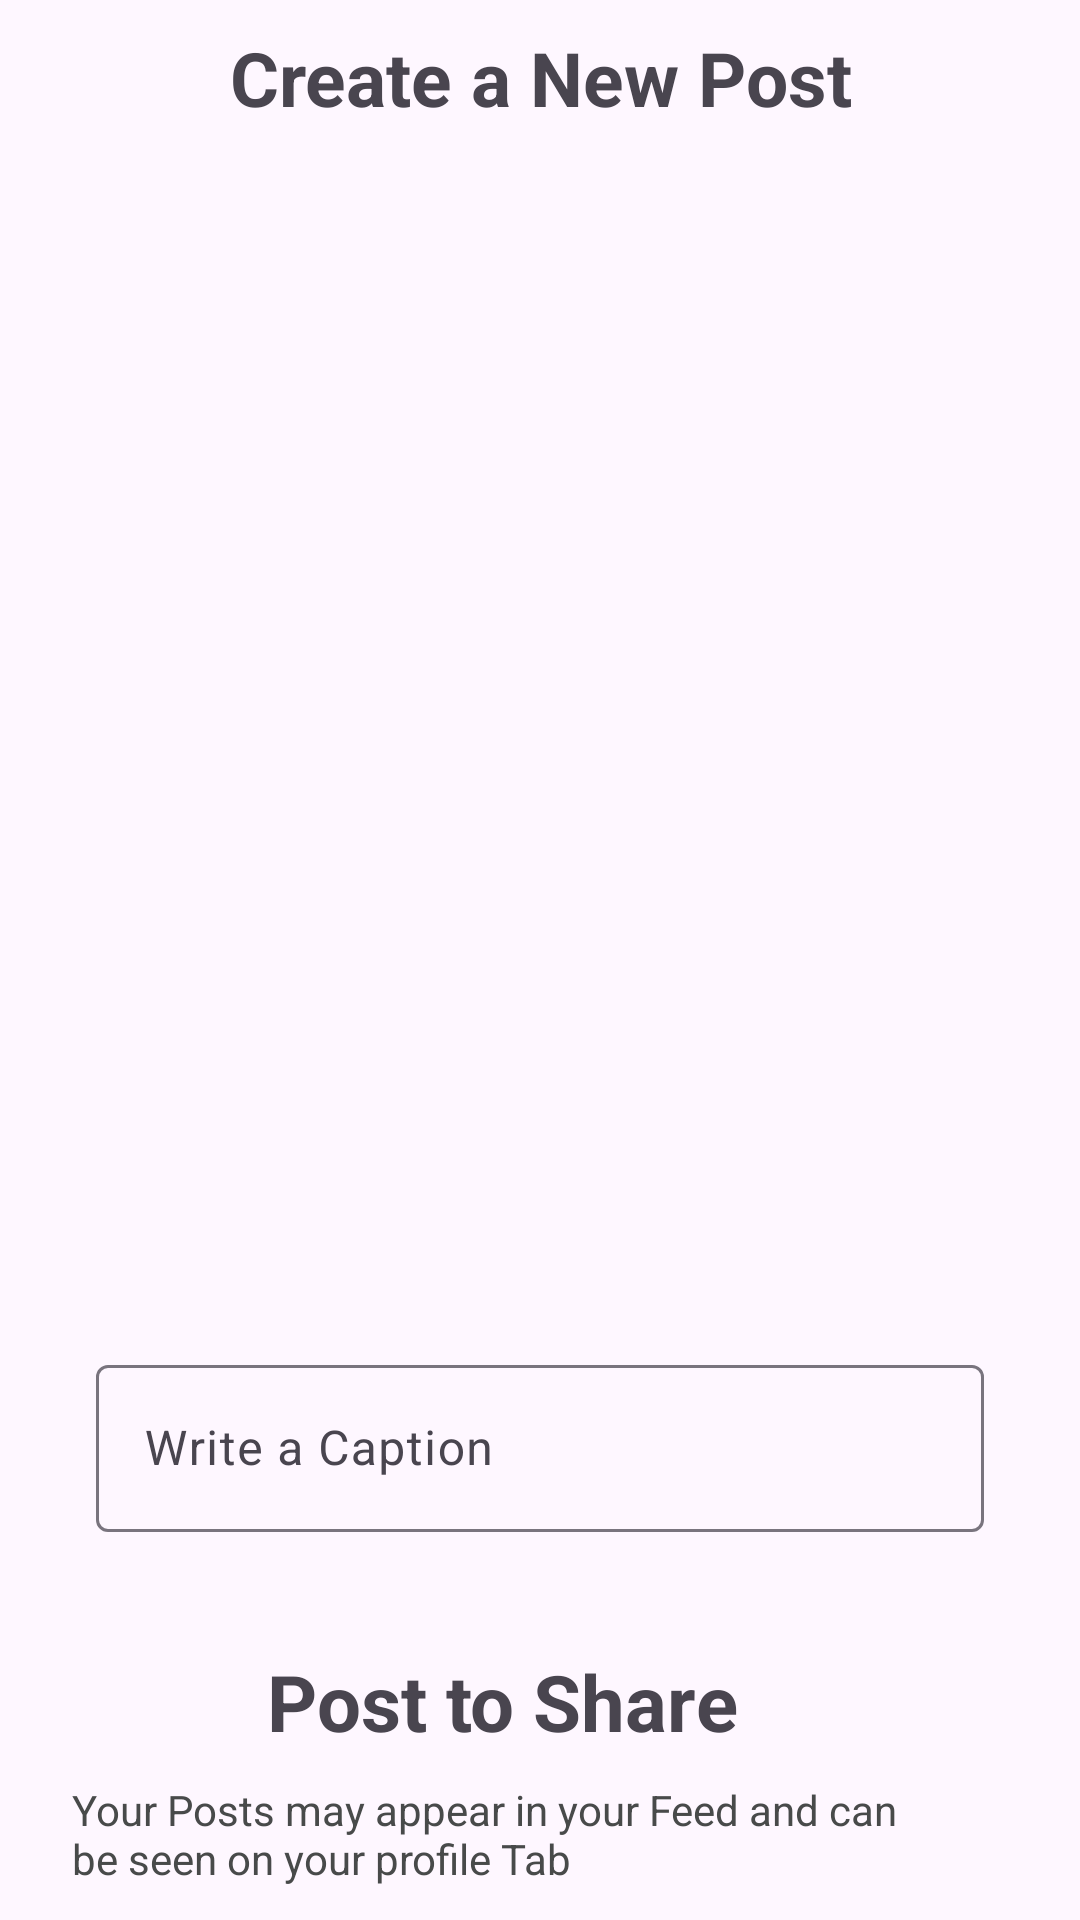

Layout XML and referenced resources for this Android screen:
<!-- AndroidManifest.xml: application theme Theme.Instamate -->
<!-- res/layout/fragment_post.xml -->
<?xml version="1.0" encoding="utf-8"?>
<FrameLayout xmlns:android="http://schemas.android.com/apk/res/android"
    xmlns:app="http://schemas.android.com/apk/res-auto"
    xmlns:tools="http://schemas.android.com/tools"
    android:layout_width="match_parent"
    android:layout_height="match_parent"
    tools:context=".fragments.PostFragment">

    <androidx.constraintlayout.widget.ConstraintLayout
        android:layout_width="match_parent"
        android:layout_height="match_parent">

        <TextView
            android:id="@+id/textView2"
            android:layout_width="match_parent"
            android:layout_height="wrap_content"
            android:layout_marginTop="5dp"
            android:padding="4dp"
            android:text="Create a New Post"
            android:textAlignment="center"
            android:textSize="25sp"
            android:textStyle="bold"
            app:layout_constraintBottom_toTopOf="@+id/postImage"
            app:layout_constraintEnd_toEndOf="parent"
            app:layout_constraintHorizontal_bias="0.495"
            app:layout_constraintStart_toStartOf="parent"
            app:layout_constraintTop_toTopOf="parent"
            app:layout_constraintVertical_bias="0.281" />

        <ImageView
            android:id="@+id/postImage"
            android:layout_width="386dp"
            android:layout_height="345dp"
            android:layout_marginTop="10dp"
            android:scaleType="fitCenter"
            android:src="@drawable/postpicture"
            app:layout_constraintBottom_toTopOf="@id/caption"
            app:layout_constraintEnd_toEndOf="parent"
            app:layout_constraintHorizontal_bias="0.48"
            app:layout_constraintStart_toStartOf="parent"
            app:layout_constraintTop_toBottomOf="@id/textView2" />

        <com.google.android.material.textfield.TextInputLayout
            android:id="@+id/caption"
            android:layout_width="match_parent"
            android:layout_height="wrap_content"
            android:layout_marginStart="32dp"
            android:layout_marginTop="48dp"
            android:layout_marginEnd="32dp"
            android:hint="Write a Caption"
            app:layout_constraintEnd_toEndOf="parent"
            app:layout_constraintStart_toStartOf="parent"
            app:layout_constraintTop_toBottomOf="@+id/postImage">


            <com.google.android.material.textfield.TextInputEditText
                android:layout_width="match_parent"
                android:layout_height="wrap_content"
                android:visibility="visible" />

        </com.google.android.material.textfield.TextInputLayout>

        <TextView
            android:id="@+id/sharePostTv"
            android:layout_width="175dp"
            android:layout_height="39dp"
            android:layout_marginStart="8dp"
            android:layout_marginTop="36dp"
            android:padding="3dp"
            android:text="Post to Share"
            android:textAlignment="center"
            android:textSize="26sp"
            android:textStyle="bold"
            app:layout_constraintStart_toEndOf="@+id/imageicon"
            app:layout_constraintTop_toBottomOf="@+id/caption" />

        <TextView
            android:id="@+id/warnTv"
            android:layout_width="match_parent"
            android:layout_height="wrap_content"
            android:layout_margin="4dp"
            android:layout_marginTop="4dp"
            android:padding="4dp"
            android:paddingStart="20dp"
            android:paddingEnd="40dp"
            android:text="@string/post_warn"
            android:textColor="@color/darkgrey"
            app:layout_constraintEnd_toEndOf="parent"
            app:layout_constraintHorizontal_bias="0.125"
            app:layout_constraintStart_toStartOf="parent"
            app:layout_constraintTop_toBottomOf="@+id/sharePostTv" />

        <ImageView
            android:id="@+id/imageicon"
            android:layout_width="40dp"
            android:layout_height="43dp"
            android:src="@drawable/image"
            app:layout_constraintStart_toStartOf="@+id/caption"
            app:layout_constraintTop_toTopOf="@+id/sharePostTv" />

        <LinearLayout
            android:layout_width="match_parent"
            android:layout_height="wrap_content"
            android:layout_marginTop="30dp"
            android:orientation="horizontal"
            android:padding="10dp"
            app:layout_constraintBottom_toBottomOf="parent"
            app:layout_constraintEnd_toEndOf="parent"
            app:layout_constraintHorizontal_bias="0.0"
            app:layout_constraintStart_toStartOf="parent"
            app:layout_constraintTop_toBottomOf="@+id/warnTv"
            app:layout_constraintVertical_bias="0.407">

            <Button
                android:id="@+id/cancelBtn"
                style="@style/Widget.Material3.Button.OutlinedButton"
                android:elevation="15dp"
                android:shadowColor="@color/white"
                android:layout_width="wrap_content"
                android:layout_height="wrap_content"
                android:layout_weight="1"
                android:text="Cancel" />

            <Button
                android:id="@+id/postBtn"
                android:layout_width="wrap_content"
                android:layout_height="wrap_content"
                android:layout_weight="1"
                android:backgroundTint="@color/register"
                android:shadowColor="@color/grey"
                android:text="Post" />
        </LinearLayout>


    </androidx.constraintlayout.widget.ConstraintLayout>
</FrameLayout>
<!-- resources referenced by this layout -->
<resources>
  <color name="darkgrey">#484A4A</color>
  <color name="grey">#7C7777</color>
  <color name="register">#3F51B5</color>
  <color name="white">#FFFFFFFF</color>
  <string name="post_warn">Your Posts may appear in your Feed and can be seen on your profile Tab</string>
  <style name="Theme.Instamate" parent="Base.Theme.Instamate" />
  <style name="Base.Theme.Instamate" parent="Theme.Material3.DayNight.NoActionBar">
          
          
      </style>
</resources>
